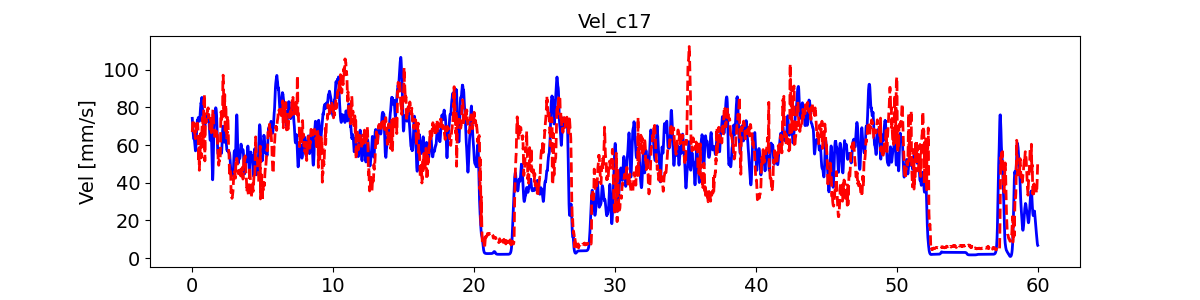

The table this chart was drawn from, first rows:
, pred_vel, pred_vel_x, pred_vel_y, label_vel, label_vel_x, label_vel_y
0, 66.92, 54.91, -21.67, 74.22, 65.79, -28.97
1, 68.5, 56.43, -23.13, 72.73, 65.15, -26.78
2, 69.81, 58.22, -23.76, 71.69, 64.92, -24.61
3, 70.98, 60.03, -23.62, 71.08, 65.12, -22.39
4, 71.64, 62.71, -24.25, 70.24, 64.99, -20.18
5, 72.72, 65.07, -25.55, 69.14, 64.55, -17.91
6, 73.61, 65.64, -25.8, 67.75, 63.77, -15.52
7, 73.08, 65.2, -24.57, 66.83, 63.37, -13.32
8, 73.01, 64.87, -24.06, 66.36, 63.33, -11.24
9, 72.38, 63.56, -24.17, 65.58, 62.89, -9.52
10, 71.5, 62.67, -22.83, 64.45, 62.03, -8.103
11, 69.86, 60.29, -20.63, 63.73, 61.51, -7.115
12, 70.84, 61.23, -21.4, 63.4, 61.33, -6.526
13, 71.56, 60.94, -20.61, 63.45, 61.47, -6.318
14, 70.51, 62.02, -19.86, 63.51, 61.58, -6.433
15, 70.36, 61.63, -18.67, 63.59, 61.64, -6.873
16, 69.64, 60.51, -17.29, 63.54, 61.53, -7.361
17, 68.48, 59.61, -16.41, 63.37, 61.24, -7.911
18, 67.47, 58.83, -15.11, 63.06, 60.75, -8.539
19, 66.84, 58.41, -12.94, 62.55, 60.03, -9.052
20, 66.87, 58.14, -10.32, 61.82, 59.05, -9.467
21, 66.76, 58.22, -8.211, 61.08, 58.04, -9.671
22, 66.41, 58.18, -6.949, 60.3, 56.97, -9.67
23, 65.74, 57.06, -6.725, 59.53, 55.97, -9.182
24, 64.71, 55.81, -8.003, 58.72, 55.01, -8.192
25, 63.91, 56.03, -9.816, 57.87, 54.07, -6.671
26, 63.81, 55.98, -10.3, 57.28, 53.43, -4.713
27, 63.43, 57.82, -9.963, 56.95, 53.07, -2.26
28, 64.09, 59.02, -12.94, 56.96, 52.96, 0.3981
29, 64.78, 58.84, -16.47, 57.3, 53.1, 3.342
30, 65.93, 58.4, -20.7, 58, 53.49, 6.661
31, 67.46, 58.37, -25.06, 59.1, 54.17, 10
32, 68.94, 58.8, -28.17, 60.65, 55.15, 13.47
33, 70.07, 58.32, -30.11, 62.28, 56.15, 16.77
34, 70.55, 58.36, -31.35, 64.06, 57.2, 20.01
35, 71.26, 59.19, -33.28, 65.67, 58.16, 22.8
36, 72.02, 59.29, -33.21, 67.17, 59.08, 25.22
37, 72.85, 60.75, -32.89, 68.6, 59.96, 27.35
38, 72.97, 60.61, -31.67, 69.61, 60.54, 29
39, 72.37, 60.3, -29.96, 70.23, 60.82, 30.21
40, 71.16, 59.02, -27.13, 70.95, 61.25, 31.25
41, 70.97, 58.12, -24.36, 71.8, 61.83, 32.14
42, 70.89, 58.8, -22.68, 72.81, 62.58, 32.91
43, 71.27, 59.81, -21.47, 73.1, 62.93, 32.89
44, 71.51, 60.61, -20.57, 72.71, 62.9, 32.08
45, 71.62, 61.44, -19.37, 72.68, 63.31, 31.13
46, 71.29, 61.74, -18.35, 73.04, 64.19, 30.02
47, 70.39, 60.91, -16.98, 73.39, 65.14, 28.64
48, 69.27, 59.45, -15.14, 73.74, 66.19, 26.94
49, 67.53, 57.83, -11.58, 74.12, 67.39, 24.88
50, 66.16, 56.76, -4.893, 74.41, 68.44, 22.7
51, 63.83, 55.06, 2.882, 74.6, 69.39, 20.35
52, 57.72, 50.58, 4.431, 74.7, 70.13, 18.19
53, 52.67, 46.56, 4.374, 74.71, 70.68, 16.16
54, 52.15, 45.92, 5.19, 74.63, 71.06, 14.21
55, 54.02, 47.39, 6.327, 74.34, 71.12, 12.61
56, 57.18, 49.54, 7.262, 73.84, 70.88, 11.34
57, 58.63, 51.05, 6.194, 73.41, 70.61, 10.45
58, 54.91, 49.86, 3.68, 73.02, 70.31, 9.935
59, 48.12, 45.11, 0.2906, 72.78, 70.08, 9.99
... 7,131 more rows
